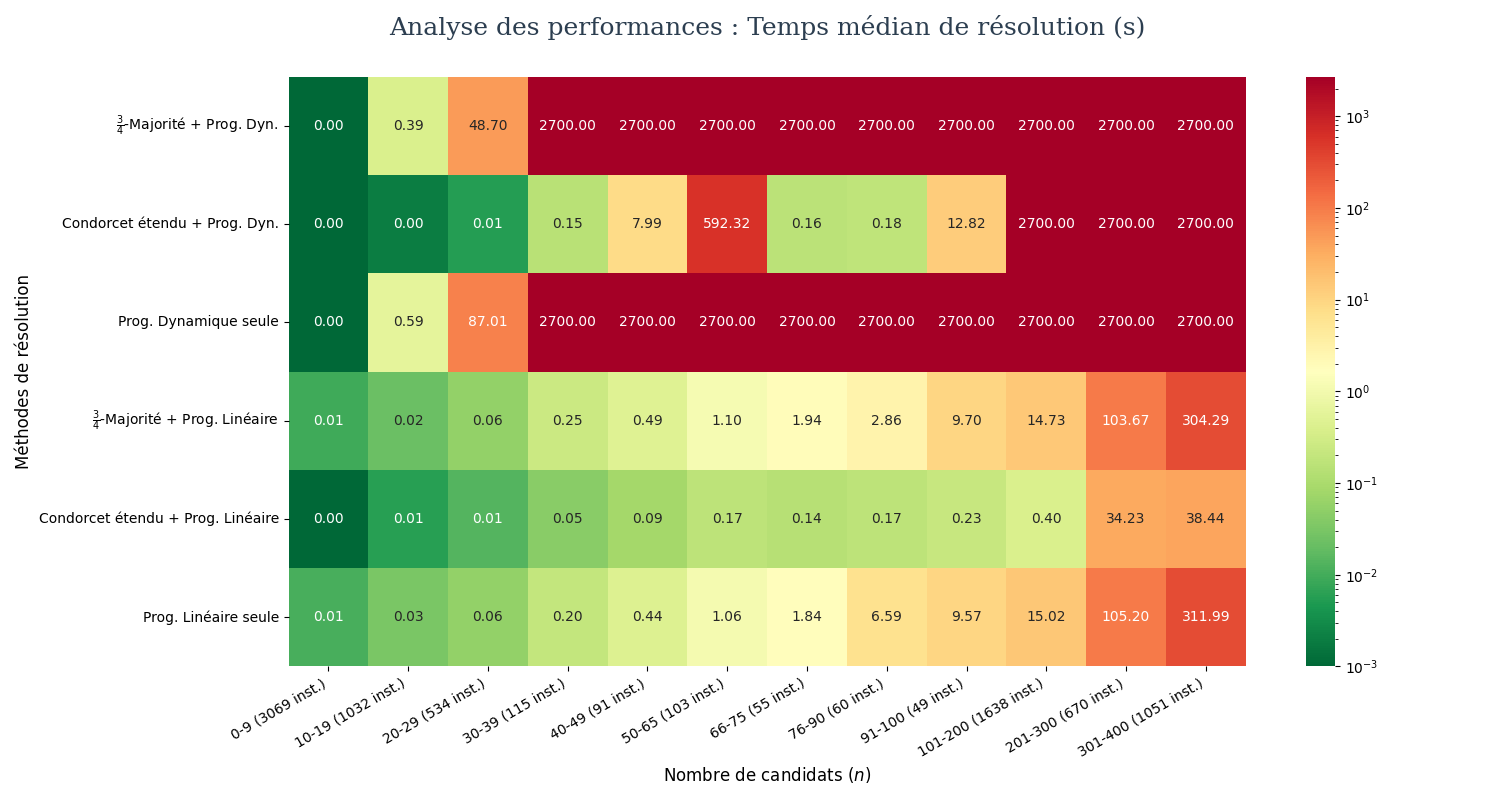

The file beside this chart, header and first rows:
nomFichier, Nb_candidats, 3/4Maj+ProgDyn, CCE+ProgDyn, 3/4Maj+CCE+ProgDyn, CCE+3/4Maj+ProgDyn, ProgDyn, 3/4Maj+PL, CCE+PL, 3/4Maj+CCE+PL, CCE+3/4Maj+PL, PL
00004-00000001.soc, 3, 0.0003165, 0.0002318, 0.0001748, 0.0001112, 0.00016, 0.006869, 0.0002149, 0.0001953, 0.0001004, 0.005691
00004-00000002.soc, 3, 0.000269, 0.0001738, 0.000188, 0.0001133, 0.0003183, 0.004231, 0.0001202, 0.000204, 0.0001165, 0.004112
00004-00000003.soc, 3, 6.97659999999759e-05, 7.503599999997583e-05, 7.31619999999756e-05, 0.0001457, 0.0003269, 8.399699999997587e-05, 0.0003023, 7.38289999999758e-05, 0.0001694, 0.004333
00004-00000004.soc, 3, 0.0003208, 0.0001956, 0.0002729, 0.0001868, 0.0002305, 0.004882, 0.0001785, 0.0003412, 0.0001846, 0.005756
00004-00000005.soc, 3, 0.0003139, 0.0001176, 0.0002331, 0.000125, 0.0002586, 0.004047, 0.0001193, 0.0001675, 0.000152, 0.006372
00004-00000006.soc, 3, 0.0002892, 0.0001626, 0.0002788, 0.0001384, 0.0001971, 0.003922, 0.0001642, 0.000217, 0.0001056, 0.0046
00004-00000007.soc, 3, 0.0002547, 0.0001885, 0.0002285, 0.0001182, 0.0001709, 0.00428, 9.581300000003983e-05, 0.0001808, 0.0001171, 0.004178
00004-00000008.soc, 3, 0.0002711, 0.0001191, 0.0001837, 0.0001141, 0.0001758, 0.005038, 0.0001157, 0.0001917, 0.0001239, 0.00662
00004-00000009.soc, 3, 0.0002306, 0.0001175, 0.0002686, 0.0001233, 0.0001845, 0.006277, 0.000102, 0.0002646, 0.0001268, 0.003992
00004-00000010.soc, 3, 0.000262, 0.0001165, 0.0004061, 0.0001119, 0.0001793, 0.004604, 0.0001797, 0.0003701, 8.684100000019303e-05, 0.00409
00004-00000011.soc, 3, 0.000259, 0.0001214, 0.0003927, 0.0001067, 0.0001728, 0.006218, 0.0001312, 0.0002029, 0.0001189, 0.004781
00004-00000012.soc, 3, 0.0002578, 0.0001447, 0.0001353, 0.0001715, 0.00018, 0.004157, 0.0001301, 0.0001741, 0.0001173, 0.005415
00004-00000013.soc, 3, 0.0002526, 0.0001361, 0.0002754, 0.0001043, 0.0002042, 0.00408, 0.0001022, 0.0002305, 9.285700000016958e-05, 0.004689
00004-00000014.soc, 3, 0.0003765, 0.0001402, 0.0001776, 0.0001194, 0.0001692, 0.00419, 0.000131, 0.0001761, 0.0001112, 0.003969
00004-00000015.soc, 3, 0.0003479, 0.0001321, 0.0001713, 0.0001627, 0.0001667, 0.005633, 0.0001995, 0.0001692, 0.0001139, 0.004877
00004-00000016.soc, 3, 0.0003491, 0.0001247, 0.0001788, 0.0001035, 0.0001732, 0.004335, 0.0001236, 0.0001678, 0.0001118, 0.005631
00004-00000017.soc, 3, 0.0002312, 0.0001105, 0.0001804, 0.0001951, 0.0001855, 0.004357, 0.0001629, 0.0002027, 0.00013, 0.004823
00004-00000018.soc, 3, 0.0002343, 0.0001216, 0.0004151, 0.000162, 0.0002408, 0.005905, 0.0001752, 0.0002152, 0.0003037, 0.004664
00004-00000019.soc, 3, 0.0003056, 9.978300000014766e-05, 0.0002979, 0.0001025, 0.000182, 0.004972, 0.0001632, 0.0001727, 0.0001264, 0.004236
00004-00000020.soc, 3, 0.0002541, 0.0001256, 0.0001769, 0.0001117, 0.0001776, 0.004941, 0.0001316, 0.0001933, 0.0001141, 0.005589
00004-00000021.soc, 3, 0.0002611, 8.260099999964055e-05, 0.0001991, 9.46059999996406e-05, 0.0001478, 0.004262, 0.0001131, 0.0002131, 0.000106, 0.004061
00004-00000022.soc, 3, 0.0003482, 0.0001283, 0.0002066, 0.0001153, 0.0001957, 0.004829, 0.000155, 0.0001959, 0.0001309, 0.004133
00004-00000023.soc, 3, 0.0001216, 0.0001171, 0.0001387, 0.0001282, 0.0001983, 0.0001018, 0.0002467, 0.0001115, 0.0002034, 0.004393
00004-00000024.soc, 3, 0.0003355, 0.0001316, 0.0001723, 0.0001208, 0.0001582, 0.005793, 0.0001122, 0.0002014, 0.0001297, 0.004159
00004-00000025.soc, 3, 0.0003003, 0.0001808, 0.0001685, 9.869000000025697e-05, 0.000167, 0.004578, 0.0001037, 0.0001806, 8.686500000025716e-05, 0.004922
00004-00000026.soc, 3, 0.0002224, 0.0001083, 0.0001836, 0.0001107, 0.0001914, 0.004659, 0.0001464, 0.0001883, 0.0001742, 0.004443
00004-00000027.soc, 3, 0.0003092, 0.0001698, 0.00023, 0.000178, 0.0001839, 0.005609, 0.0001013, 0.0001891, 0.0001248, 0.004916
00004-00000028.soc, 3, 0.0002761, 0.0001308, 0.0002165, 0.0001615, 0.0001865, 0.006339, 0.0002502, 0.0001768, 0.0001192, 0.004157
00004-00000029.soc, 3, 0.0002935, 0.0001721, 0.0002195, 0.0001592, 0.0002211, 0.004254, 0.0001522, 0.0002346, 0.0001366, 0.005799
00004-00000030.soc, 3, 0.0003423, 0.0001504, 0.0001748, 0.0001189, 0.000195, 0.005276, 0.0001195, 0.0002594, 0.0001302, 0.005549
00004-00000031.soc, 3, 0.0005935, 0.0001344, 0.0001637, 0.0001005, 0.0001727, 0.004893, 9.023399999987013e-05, 0.0001751, 0.0001114, 0.007294
00004-00000032.soc, 3, 0.0003788, 0.0001276, 0.0001993, 0.0001209, 0.0001948, 0.005691, 0.0001692, 0.000302, 0.000111, 0.005636
00004-00000033.soc, 3, 0.0002795, 8.826299999979323e-05, 0.0001691, 0.000102, 0.0001796, 0.004278, 0.000113, 0.0001748, 0.0001104, 0.004564
00004-00000034.soc, 3, 0.0002836, 8.54269999998841e-05, 0.0001781, 0.000111, 0.0001687, 0.006484, 0.0001154, 0.0001947, 9.700999999988401e-05, 0.006105
00004-00000035.soc, 3, 0.0002383, 0.0001389, 0.0001689, 0.0001017, 0.0001792, 0.00452, 9.833100000004587e-05, 0.0001669, 0.0001018, 0.004622
00004-00000036.soc, 3, 0.0002878, 0.0002122, 0.000191, 0.0001371, 0.0002059, 0.006407, 0.0001256, 0.0002187, 0.000145, 0.004792
00004-00000037.soc, 3, 0.0002979, 0.0001381, 0.0002077, 0.0001488, 0.0002113, 0.005268, 0.0001462, 0.0002086, 0.0001765, 0.005726
00004-00000038.soc, 3, 0.0003327, 0.0001433, 0.0001727, 0.0001262, 0.0001713, 0.005747, 0.0001223, 0.0001933, 0.0001178, 0.004146
00004-00000039.soc, 3, 0.0004079, 0.0001343, 0.0002031, 0.0001253, 0.0001881, 0.004386, 0.0001432, 0.0001982, 0.0001388, 0.00567
00004-00000040.soc, 3, 0.0002942, 0.0001574, 0.0001894, 0.0001006, 0.0001718, 0.006129, 0.0001136, 0.0002952, 0.0001163, 0.006314
00004-00000041.soc, 3, 0.0002603, 0.0001538, 0.0002535, 0.0001981, 0.0002684, 0.006786, 0.0002057, 0.0001988, 0.0001113, 0.006441
00004-00000042.soc, 3, 0.0002739, 0.0001769, 0.000188, 0.0001906, 0.0002668, 0.006562, 0.0001343, 0.0002178, 0.0001289, 0.006912
00004-00000043.soc, 3, 0.0002319, 0.0001692, 0.0002669, 0.0001498, 0.0002537, 0.006805, 0.0001115, 0.0001679, 0.0001155, 0.00891
00004-00000044.soc, 3, 0.000257, 0.0001011, 0.0001723, 0.0001027, 0.0001571, 0.007142, 0.0001081, 0.0002395, 8.982899999990007e-05, 0.004202
00004-00000045.soc, 3, 0.0002835, 0.0001142, 0.0003639, 9.760600000008378e-05, 0.0001723, 0.005284, 0.0001173, 0.0001871, 0.0001055, 0.005761
00004-00000046.soc, 3, 0.0002069, 0.0001987, 0.0004025, 0.0001661, 0.0003131, 0.004074, 0.0001401, 0.0002357, 0.0001632, 0.005937
00004-00000047.soc, 3, 0.0004042, 0.0001276, 0.0001797, 0.0001227, 0.0003621, 0.005226, 0.0001408, 0.0001637, 0.0001182, 0.004188
00004-00000048.soc, 3, 0.0004117, 0.0001117, 0.0001714, 0.0001218, 0.000175, 0.00938, 0.0001743, 0.0002876, 0.0001651, 0.004837
00004-00000049.soc, 3, 0.0002143, 0.0001649, 0.000241, 8.848700000015303e-05, 0.0001736, 0.004162, 0.0001299, 0.0001787, 0.0001046, 0.004148
00004-00000050.soc, 3, 0.0002836, 0.0001765, 0.0001728, 0.0001112, 0.0001912, 0.006529, 0.0001517, 0.0002185, 0.0001169, 0.004287
00004-00000051.soc, 3, 0.0002434, 0.0001254, 0.0001736, 0.0001348, 0.0001797, 0.005399, 0.0001669, 0.0002297, 0.0001209, 0.005875
00004-00000052.soc, 3, 0.0002358, 0.000111, 0.0002229, 0.0001033, 0.0001701, 0.004677, 0.0001181, 0.0001795, 0.0001109, 0.005606
00004-00000053.soc, 3, 0.0003531, 0.0001355, 0.000209, 0.0001556, 0.000222, 0.005827, 0.0001633, 0.0001928, 0.000146, 0.00786
00004-00000054.soc, 3, 0.0003237, 0.0001844, 0.0001673, 9.464599999985026e-05, 0.0001739, 0.005662, 9.395499999985033e-05, 0.0002965, 0.0001089, 0.005834
00004-00000055.soc, 3, 0.0002975, 0.0001524, 0.0001778, 0.0001141, 0.0001647, 0.004004, 0.0001097, 0.000184, 0.0001419, 0.004122
00004-00000056.soc, 3, 0.0002865, 0.0001599, 0.0001944, 9.823999999971538e-05, 0.0001717, 0.005059, 0.0001224, 0.0001855, 0.0001201, 0.004465
00004-00000057.soc, 3, 0.0002609, 0.0001172, 0.0002076, 0.0001301, 0.0001638, 0.006251, 0.0001201, 0.0002437, 9.749100000003741e-05, 0.004431
00004-00000058.soc, 3, 0.0003295, 8.576500000021469e-05, 0.000188, 0.000106, 0.0001598, 0.005771, 0.0001055, 0.0001911, 0.0001091, 0.005264
00004-00000059.soc, 3, 0.0002646, 0.0001129, 0.0001975, 0.0001216, 0.0001734, 0.005314, 0.0001275, 0.0001962, 0.0001325, 0.004141
00004-00000060.soc, 3, 0.0002907, 0.000165, 0.000186, 0.0001773, 0.0001848, 0.003444, 0.0001168, 0.0001881, 0.0001184, 0.003483
... 10,360 more rows
